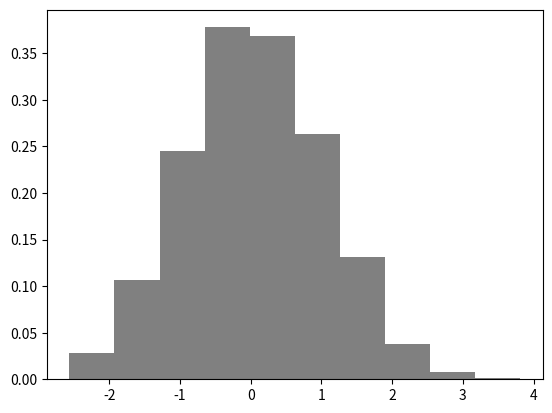

This figure's Python source:
import matplotlib.pyplot as plt
import numpy as np

# 绘制1000个随机值的直方图

if __name__ == "__main__":
    data = np.random.randn(1000)

    # hist(x, bins=None, density=None,……*kwargs)
    # x:数据集
    # bins:统计的区间分布
    # hist type:线条的类型
    # density:频数统计结果，频率统计结果=区间数目/(总数*区间宽度)

    plt.hist(x=data,bins=10,color='gray',histtype='bar',density=True)
    plt.show()